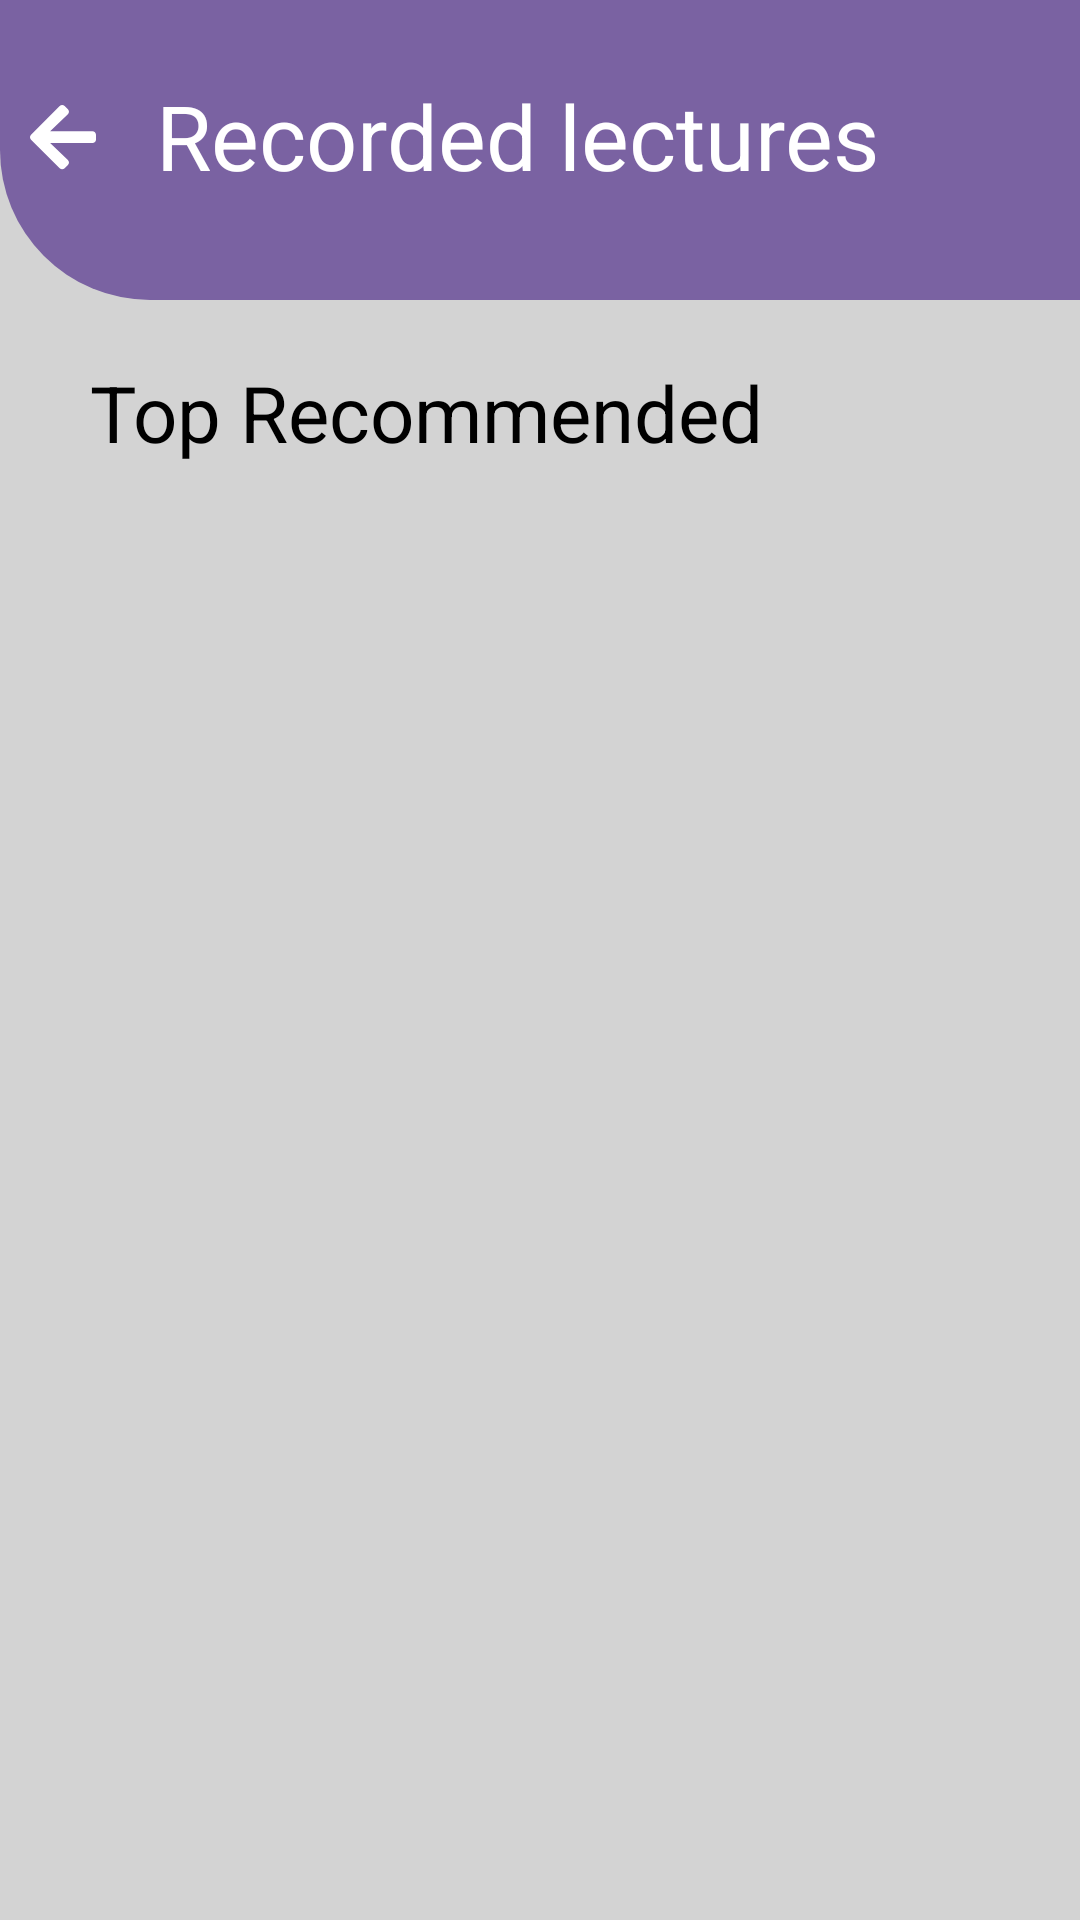

Produce the Android XML layout that renders to this screen, including the resource entries it uses.
<!-- AndroidManifest.xml: application theme AppTheme -->
<!-- res/layout/recorded_fragment.xml -->
<?xml version="1.0" encoding="utf-8"?>
<RelativeLayout xmlns:android="http://schemas.android.com/apk/res/android"
    android:orientation="vertical"
    android:layout_width="match_parent"
    android:layout_height="match_parent"
    android:background="#D3D3D3"
    >

    <ImageView
        android:id="@+id/Recordedheader"
        android:layout_width="match_parent"
        android:layout_height="100dp"
        android:background="@drawable/custom_shape1"
        />

    <LinearLayout
        android:layout_width="match_parent"
        android:layout_height="wrap_content"
        android:orientation="horizontal">

        <ImageButton
            android:id="@+id/backButtonRecorded"
            android:layout_width="wrap_content"
            android:layout_height="wrap_content"
            android:layout_marginLeft="10dp"
            android:layout_marginTop="35dp"
            android:background="@drawable/backarrow"

            />
        <TextView
            android:layout_width="match_parent"
            android:layout_height="wrap_content"
            android:text="Recorded lectures "
            android:textSize="30sp"
            android:layout_marginLeft="20dp"
            android:layout_marginTop="25dp"
            android:textColor="@android:color/white"
            />
    </LinearLayout>

    <TextView
        android:id="@+id/topRecommended"
        android:layout_width="wrap_content"
        android:layout_height="wrap_content"
        android:layout_below="@id/Recordedheader"
        android:text="Top Recommended"
        android:textColor="@android:color/black"
        android:textSize="26sp"
        android:layout_marginLeft="30dp"
        android:layout_marginTop="20dp"
        />

    <androidx.recyclerview.widget.RecyclerView
        android:id="@+id/RecordedRecycler"
        android:layout_width="match_parent"
        android:layout_height="match_parent"
        android:layout_below="@id/topRecommended"
        android:layout_margin="5dp"
        ></androidx.recyclerview.widget.RecyclerView>

</RelativeLayout>
<!-- resources referenced by this layout -->
<resources>
  <!-- drawable backarrow: png bitmap (drawable-hdpi, 592 bytes) -->
  <!-- drawable custom_shape1 (drawable) -->
  <?xml version="1.0" encoding="utf-8"?>
  <shape xmlns:android="http://schemas.android.com/apk/res/android"
      android:shape="rectangle">
  
      <solid android:color="#7A62A2"
          />
      <corners
          android:bottomLeftRadius="50dp"
          />
  </shape>
  <style name="AppTheme" parent="Theme.AppCompat.Light.NoActionBar">
          
          <item name="colorPrimary">@color/colorPrimary</item>
          <item name="colorPrimaryDark">@color/colorPrimaryDark</item>
          <item name="colorAccent">@color/colorAccent</item>
      </style>
  <color name="colorPrimary">#000</color>
  <color name="colorPrimaryDark">#00574B</color>
  <color name="colorAccent">#D81B60</color>
</resources>
